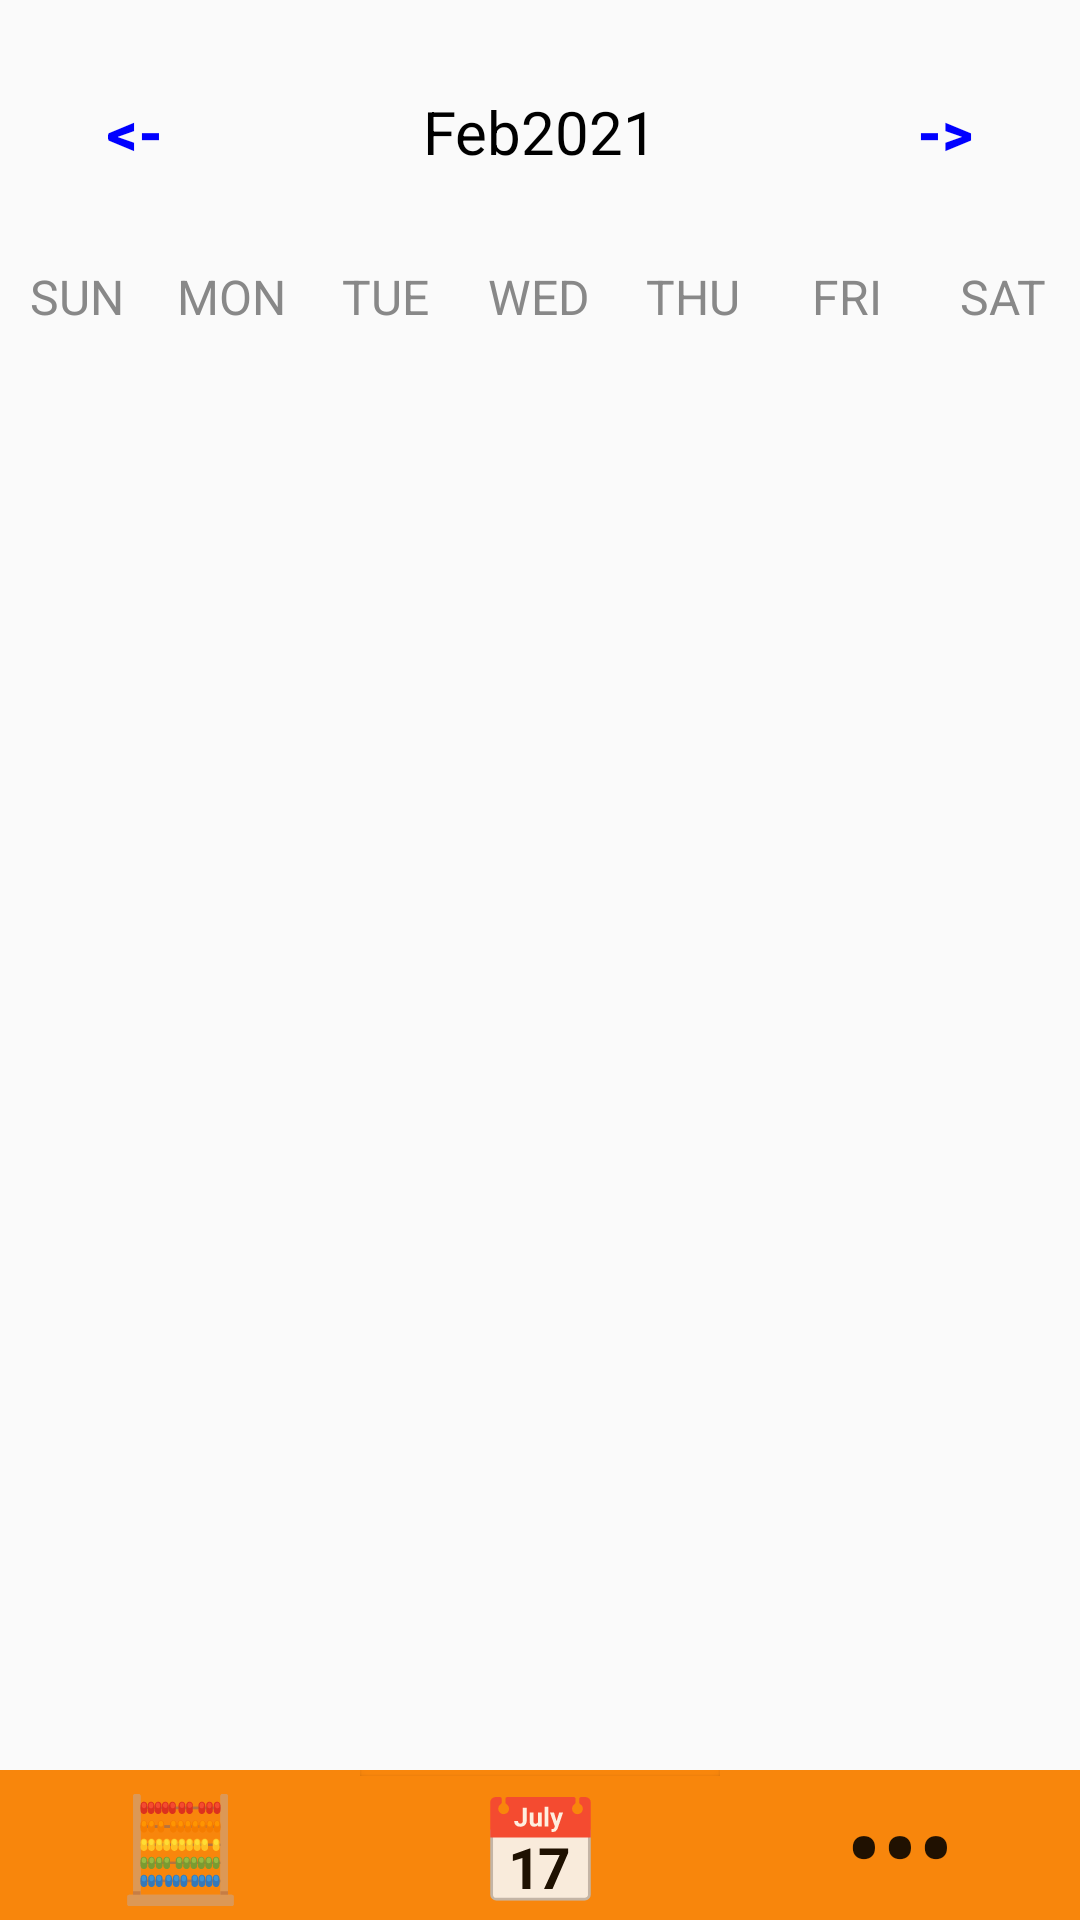

Layout XML and referenced resources for this Android screen:
<!-- AndroidManifest.xml: application theme Theme.Ecampus -->
<!-- res/layout/calendar_layout.xml -->
<?xml version="1.0" encoding="utf-8"?>
<androidx.constraintlayout.widget.ConstraintLayout
    xmlns:android="http://schemas.android.com/apk/res/android"
    android:layout_width="match_parent"
    android:layout_height="match_parent"
    xmlns:tools="http://schemas.android.com/tools"
    xmlns:app="http://schemas.android.com/apk/res-auto"
    tools:context=".CalendarActivity">
<LinearLayout
    android:layout_width="match_parent"
    android:layout_height="match_parent"

    android:orientation="vertical"
    >

    <LinearLayout
        android:layout_width="match_parent"
        android:layout_height="wrap_content"
        android:orientation="horizontal"
        android:layout_marginBottom="20dp"
        android:layout_marginTop="20dp">
        <Button
            android:layout_width="0dp"
            android:layout_height="wrap_content"
            android:layout_weight="1"
            android:text="&lt;-"
            android:textColor="@color/blue"
            android:background="@null"
            android:textStyle="bold"
            android:textSize="20sp"
            android:onClick="previousMonthAction"/>
        <TextView
            android:id="@+id/monthYearTV"
            android:layout_width="0dp"
            android:layout_height="wrap_content"
            android:layout_weight="2"
            android:textSize="20sp"
            android:textAlignment="center"
            android:textColor="@color/black"
            android:text="Feb2021"/>
        <Button
            android:layout_width="0dp"
            android:layout_height="wrap_content"
            android:layout_weight="1"
            android:text="-&gt;"
            android:textColor="@color/blue"
            android:background="@null"
            android:textStyle="bold"
            android:textSize="20sp"
            android:onClick="nextMonthAction"/>
    </LinearLayout>
    <LinearLayout
        android:layout_width="match_parent"
        android:layout_height="wrap_content"
        android:orientation="horizontal">
        <TextView
            android:layout_width="0dp"
            android:layout_height="wrap_content"
            android:layout_weight="1"
            android:text="SUN"
            android:textColor="@color/gray"
            android:textAlignment="center"
            android:textSize="16sp"/>
        <TextView
            android:layout_width="0dp"
            android:layout_height="wrap_content"
            android:layout_weight="1"
            android:text="MON"
            android:textColor="@color/gray"
            android:textAlignment="center"
            android:textSize="16sp"/>
        <TextView
            android:layout_width="0dp"
            android:layout_height="wrap_content"
            android:layout_weight="1"
            android:text="TUE"
            android:textColor="@color/gray"
            android:textAlignment="center"
            android:textSize="16sp"/>
        <TextView
            android:layout_width="0dp"
            android:layout_height="wrap_content"
            android:layout_weight="1"
            android:text="WED"
            android:textColor="@color/gray"
            android:textAlignment="center"
            android:textSize="16sp"/>
        <TextView
            android:layout_width="0dp"
            android:layout_height="wrap_content"
            android:layout_weight="1"
            android:text="THU"
            android:textColor="@color/gray"
            android:textAlignment="center"
            android:textSize="16sp"/>
        <TextView
            android:layout_width="0dp"
            android:layout_height="wrap_content"
            android:layout_weight="1"
            android:text="FRI"
            android:textColor="@color/gray"
            android:textAlignment="center"
            android:textSize="16sp"/>
        <TextView
            android:layout_width="0dp"
            android:layout_height="wrap_content"
            android:layout_weight="1"
            android:text="SAT"
            android:textColor="@color/gray"
            android:textAlignment="center"
            android:textSize="16sp"/>
    </LinearLayout>
    <androidx.recyclerview.widget.RecyclerView
        android:id="@+id/caledarRecyclerView"
        android:layout_width="match_parent"
        android:layout_height="match_parent" />
</LinearLayout>
    <include
        android:id="@+id/nav"
        layout="@layout/nav_bar"
        android:layout_width="match_parent"
        android:layout_height="wrap_content"
        app:layout_constraintBottom_toBottomOf="parent" />
</androidx.constraintlayout.widget.ConstraintLayout>
<!-- res/layout/nav_bar.xml (included above) -->
<?xml version="1.0" encoding="utf-8"?>
<androidx.constraintlayout.widget.ConstraintLayout xmlns:android="http://schemas.android.com/apk/res/android"
    xmlns:app="http://schemas.android.com/apk/res-auto"
    android:layout_width="match_parent"
    android:layout_height="wrap_content"
    android:background="@color/orange">

    <Button
        android:id="@+id/calcNav"
        android:layout_width="0dp"
        android:layout_height="50dp"
        android:background="@color/orange"
        android:text="🧮"
        android:textSize="34dp"
        app:layout_constraintBottom_toBottomOf="parent"
        app:layout_constraintEnd_toStartOf="@+id/homeNav"
        app:layout_constraintHorizontal_bias="0.5"
        app:layout_constraintStart_toStartOf="parent"/>

    <Button
        android:id="@+id/homeNav"
        android:layout_width="0dp"
        android:layout_height="wrap_content"
        android:background="@color/orange"
        android:text="📅"
        android:textSize="34dp"
        app:layout_constraintBottom_toBottomOf="parent"
        app:layout_constraintEnd_toStartOf="@+id/setNav"
        app:layout_constraintHorizontal_bias="0.5"
        app:layout_constraintStart_toEndOf="@+id/calcNav"/>

    <Button
        android:id="@+id/setNav"
        android:layout_width="0dp"
        android:layout_height="50dp"
        android:background="@color/orange"
        android:text="•••"
        android:textSize="34dp"
        app:layout_constraintBottom_toBottomOf="parent"
        app:layout_constraintEnd_toEndOf="parent"
        app:layout_constraintHorizontal_bias="0.5"
        app:layout_constraintStart_toEndOf="@+id/homeNav" />

</androidx.constraintlayout.widget.ConstraintLayout>
<!-- resources referenced by this layout -->
<resources>
  <color name="black">#FF000000</color>
  <color name="blue">#0000FF</color>
  <color name="gray">#888</color>
  <color name="orange">#f8860c</color>
  <style name="Theme.Ecampus" parent="Theme.AppCompat.Light.NoActionBar">
          <item name="android:windowLightStatusBar">true</item>
      </style>
</resources>
